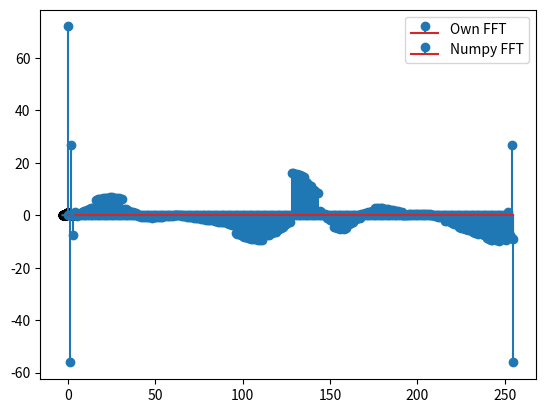

Recreate this plot in Python.
import numpy as np
import matplotlib.pyplot as plt

def bit_reversal(x):
    """Given an arary of indices with length 2^N, bit reverses
    the indices and returns these reversed indexes. 
        e.g. 10: 1010 -> 0101 : 5
             1 : 0001 -> 1000 : 8 (depends on N)"""
    N = len(x)#np.log2(len(x))
    order = np.log2(N)
    if int(order) != int(np.ceil(order)):
        raise ValueError(f'N {N} is not a power of 2')
    reversed_idxs = np.zeros(N, dtype=int)
    for i in range(N):
        bini = bin(i)[2:] # throw out the '0b' part
        bini = (int(order) - len(bini)) * '0' + bini
        reversed_idxs[i] = int('0b'+ bini[-1::-1], 2)
    return reversed_idxs


def dft_recursive(x_real, x_im):
    """Recursively apply the discrete fourier transform following
    the Cooley-Tukey algorithm. We deal with complex numbers using
    two arrays and trigonometric recurrence for efficiency"""
    N = len(x_real)
    if N > 2:
        # Split the array into even and odds, and apply this algorithm to them    
        x_real[::2], x_im[::2] = dft_recursive(x_real[::2], x_im[::2])
        x_real[1::2], x_im[1::2] = dft_recursive(x_real[1::2], x_im[1::2])
    print('starting an iteration')
    print(x_real, x_im)
    # Define variables for trigonometric recurrence
    theta = 2.*np.pi / N
    alpha = 2.*(np.sin(theta/2.)**2)   
    beta = np.sin(theta)
    cos_k = 1 # the first k is zero  
    sin_k = 0 
    print(theta, alpha, beta)
    
    for k in range(N//2):
        t_real, t_im = x_real[k], x_im[k]
        k2 = k + N//2 
        print(k, k2)
        # Compute the product of WNk and Hk        
        prod_real = x_real[k2]*cos_k - x_im[k2]*sin_k
        prod_im = x_real[k2]*sin_k + x_im[k2]*cos_k

        # Combine with the above product
        x_real[k] = t_real + prod_real
        x_real[k2] = t_real - prod_real
        x_im[k] = t_im + prod_im
        x_im[k2] = t_im - prod_im

        # Update cos_k and sin_k
        # This does the calculation one time too often, does it matter?

        cos_k_new = cos_k - alpha*cos_k - beta*sin_k
        sin_k_new = sin_k - alpha*sin_k + beta*cos_k
        cos_k, sin_k = cos_k_new, sin_k_new
        print(cos_k, sin_k)
        print(x_real)
    return x_real, x_im
        

def fft_recursive(x, epsilon=1e-10):
    """Applies the Cooley-Tukey algorithm to apply the fast-fourier
    transform to x using recursive function calls"""
    N = len(x)
    order = np.log2(N)
    
    # Check if N is an order of 2
    if int(order) != int(np.ceil(order)):
        raise ValueError(f'Length of array {N} is not an order of 2. Change the array')
    order = int(order)

    # Start by bit-reversing x to get the 1-el FFT solutions. Could do this faster?
    x_real = x

    # One element FFT is done
    #reversed_idxs = bit_reversal(np.arange(N))
    #x_real = x[reversed_idxs]
    
    x_im = np.zeros(N, dtype=np.float64)
    # Recursively call the discrete fourier transform method and get the fourier transform
    x_real, x_im =  dft_recursive(x_real, x_im)
    print(x_im)
    if (np.abs(x_im) > epsilon).any():
        print('Imaginary array is not empty')
        print(x_im)
    return x_real # throw out the imaginary part


def test_fft():
#    func = lambda x: (2*x + np.sin(2.*np.pi*x/5.) + 3.*np.cos(2.*np.pi*x/2.)) * np.sin(2.*x)
#    func = lambda x: np.sin(x)
    func = lambda x: np.exp(-x*x)
    N = 256
    x = np.linspace(-np.pi, np.pi, N)
    xx = np.linspace(-np.pi, np.pi, 250)
    y = func(x)
    yy = func(xx)
    print(x)
    print(y)
    y_fft = fft_recursive(func(x))
    print(y_fft)
    y_fft_np = np.fft.fft(func(x))
    print(y_fft_np)
    plt.stem(np.append(y_fft[:N//2], y_fft[N//2:]), label='Own FFT')

    plt.legend()
    plt.show()

    plt.stem(y_fft_np, label='Numpy FFT')
    plt.legend()
    plt.show()

    plt.plot(xx, yy)
    plt.scatter(x, y, c='black')
    plt.show()


def main():
    test_fft()

if __name__ == '__main__':
    main()
